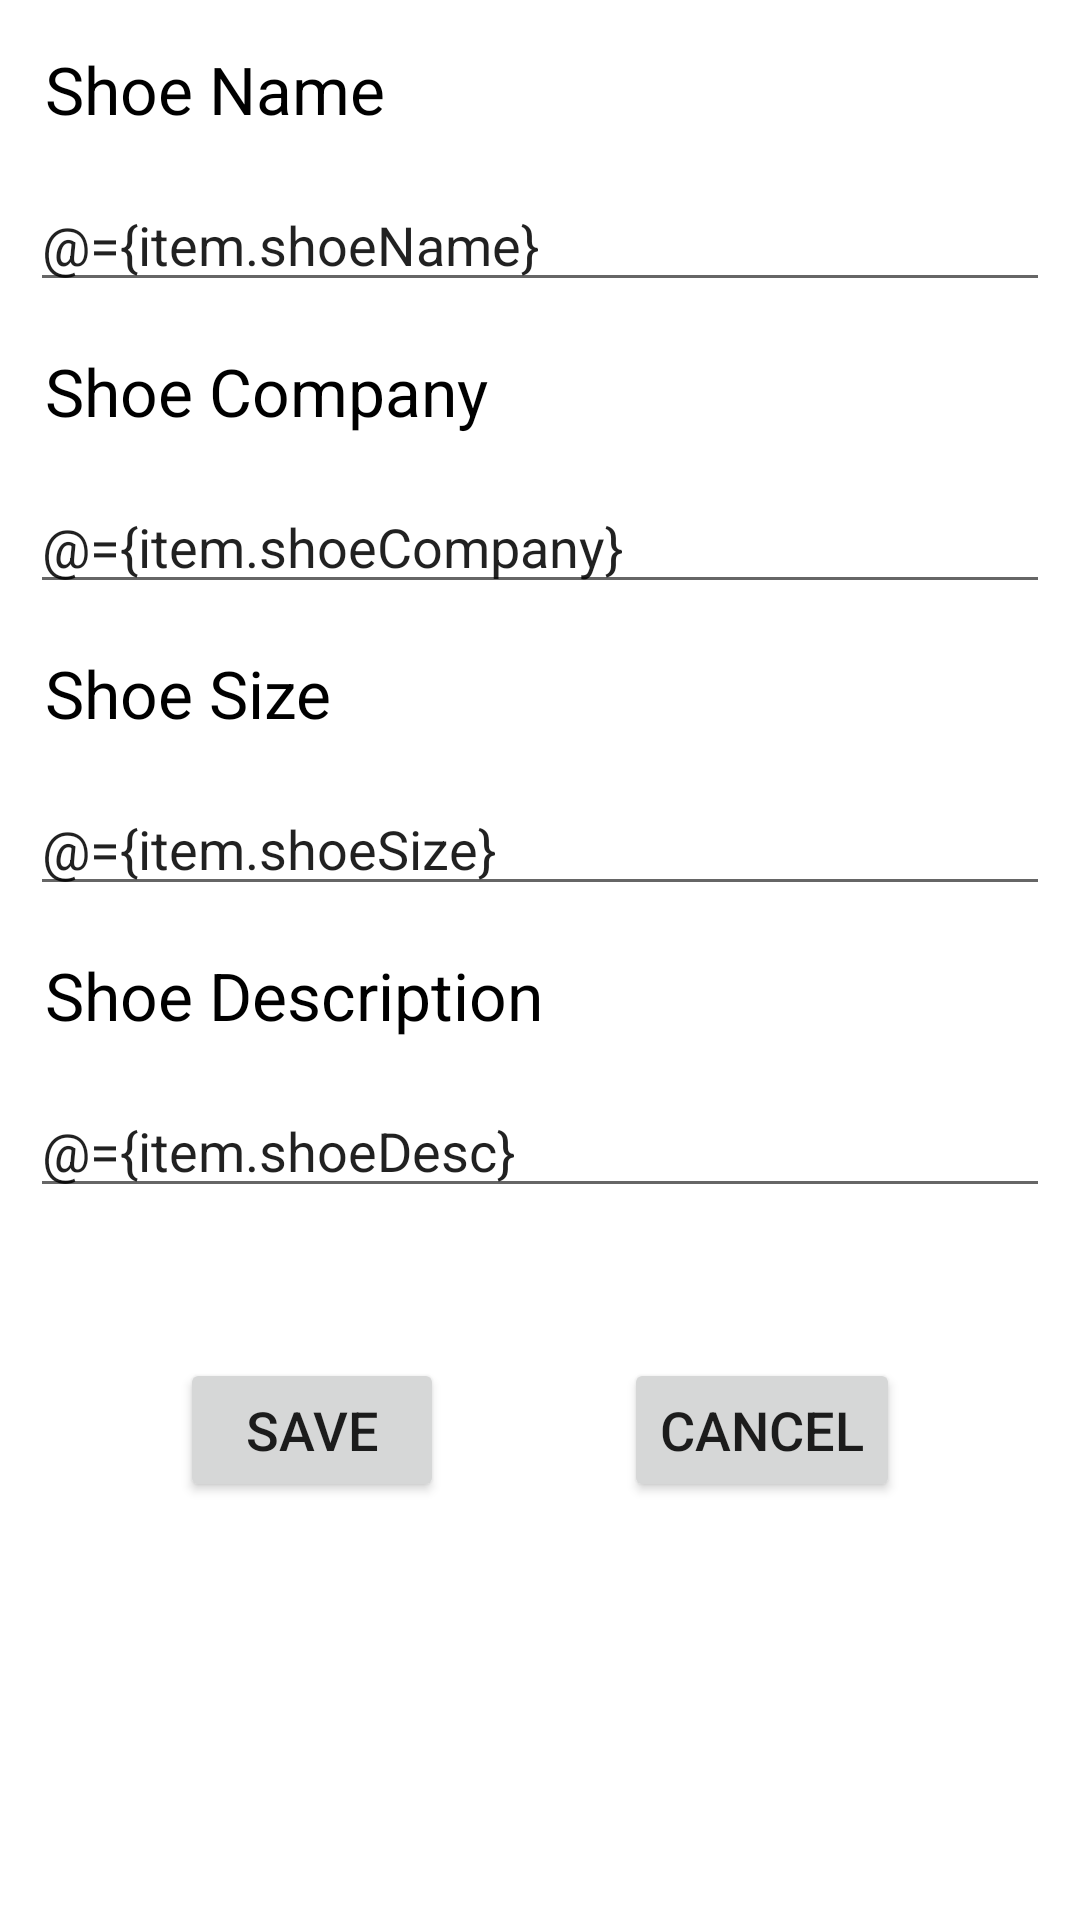

Write the Android layout XML for this screen, with the resource values it uses.
<!-- AndroidManifest.xml: application theme Theme.EgfwdFirstProject -->
<!-- res/layout/fragment_shoe_detail.xml -->
<?xml version="1.0" encoding="utf-8"?>
<layout xmlns:android="http://schemas.android.com/apk/res/android"
    xmlns:app="http://schemas.android.com/apk/res-auto"
    xmlns:tools="http://schemas.android.com/tools">

    <data>
        <variable
            name="item"
            type="com.example.egfwdfirstproject.ui.model.ShoeViewModel" />
    </data>

    <androidx.constraintlayout.widget.ConstraintLayout
        android:layout_width="match_parent"
        android:layout_height="match_parent"
        tools:context=".ui.fragments.shoeDetails.ShoeDetail">

        <TextView
            android:id="@+id/shoe_name"
            android:layout_width="match_parent"
            android:layout_height="wrap_content"
            android:layout_margin="10dp"
            android:padding="5dp"
            android:text="@string/shoe_name"
            android:textColor="@color/black"
            android:textSize="22sp"
            app:layout_constraintStart_toStartOf="parent"
            app:layout_constraintTop_toTopOf="parent" />

        <EditText
            android:id="@+id/shoe_name_edit"
            android:layout_width="match_parent"
            android:layout_height="wrap_content"
            android:layout_margin="10dp"
            android:hint="@string/enter_shoe_name"
            android:inputType="text"
            android:text="@={item.shoeName}"
            app:layout_constraintStart_toStartOf="parent"
            app:layout_constraintTop_toBottomOf="@id/shoe_name" />

        <TextView
            android:id="@+id/shoe_company"
            android:layout_width="match_parent"
            android:layout_height="wrap_content"
            android:layout_margin="10dp"
            android:padding="5dp"
            android:text="@string/shoe_company"
            android:textColor="@color/black"
            android:textSize="22sp"
            app:layout_constraintStart_toStartOf="parent"
            app:layout_constraintTop_toBottomOf="@id/shoe_name_edit" />

        <EditText
            android:id="@+id/shoe_company_edit"
            android:layout_width="match_parent"
            android:layout_height="wrap_content"
            android:layout_margin="10dp"
            android:hint="@string/enter_shoe_company"
            android:inputType="text"
            android:text="@={item.shoeCompany}"

            app:layout_constraintStart_toStartOf="parent"
            app:layout_constraintTop_toBottomOf="@id/shoe_company" />

        <TextView
            android:id="@+id/shoe_size"
            android:layout_width="match_parent"
            android:layout_height="wrap_content"
            android:layout_margin="10dp"
            android:padding="5dp"
            android:text="@string/shoe_size"

            android:textColor="@color/black"
            android:textSize="22sp"

            app:layout_constraintStart_toStartOf="parent"
            app:layout_constraintTop_toBottomOf="@id/shoe_company_edit" />

        <EditText
            android:id="@+id/shoe_size_edit"
            android:layout_width="match_parent"
            android:layout_height="wrap_content"
            android:layout_margin="10dp"
            android:hint="@string/enter_shoe_size"
            android:inputType="number"
            android:text="@={item.shoeSize}"
            app:layout_constraintStart_toStartOf="parent"
            app:layout_constraintTop_toBottomOf="@id/shoe_size" />

        <TextView
            android:id="@+id/shoe_desc"
            android:layout_width="match_parent"
            android:layout_height="wrap_content"
            android:layout_margin="10dp"
            android:padding="5dp"
            android:text="@string/shoe_description"
            android:textColor="@color/black"
            android:textSize="22sp"
            app:layout_constraintStart_toStartOf="parent"
            app:layout_constraintTop_toBottomOf="@id/shoe_size_edit" />

        <EditText
            android:id="@+id/shoe_desc_edit"
            android:layout_width="match_parent"
            android:layout_height="wrap_content"
            android:layout_margin="10dp"
            android:hint="@string/enter_shoe_desc"
            android:inputType="text"
            android:lines="3"
            android:text="@={item.shoeDesc}"

            app:layout_constraintStart_toStartOf="parent"
            app:layout_constraintTop_toBottomOf="@id/shoe_desc" />

        <Button
            android:id="@+id/cancel"
            android:layout_width="wrap_content"
            android:layout_height="wrap_content"
            android:layout_marginTop="50dp"
            android:text="@string/cancel"
            android:textSize="18sp"
            app:layout_constraintEnd_toEndOf="parent"
            app:layout_constraintStart_toEndOf="@+id/save"
            app:layout_constraintTop_toBottomOf="@id/shoe_desc_edit" />

        <Button
            android:id="@+id/save"
            android:layout_width="wrap_content"
            android:layout_height="wrap_content"
            android:layout_marginTop="50dp"
            android:text="@string/save"
            android:textSize="18sp"
            android:onClick="@{()->item.addShoe()}"
            app:layout_constraintEnd_toStartOf="@+id/cancel"
            app:layout_constraintStart_toStartOf="parent"
            app:layout_constraintTop_toBottomOf="@id/shoe_desc_edit" />


    </androidx.constraintlayout.widget.ConstraintLayout>
</layout>
<!-- resources referenced by this layout -->
<resources>
  <color name="black">#FF000000</color>
  <string name="cancel">Cancel</string>
  <string name="enter_shoe_company">Enter shoe company</string>
  <string name="enter_shoe_desc">Enter Shoe Desc</string>
  <string name="enter_shoe_name">Enter shoe name</string>
  <string name="enter_shoe_size">Enter shoe size</string>
  <string name="save">Save</string>
  <string name="shoe_company">Shoe Company</string>
  <string name="shoe_description">Shoe Description</string>
  <string name="shoe_name">Shoe Name</string>
  <string name="shoe_size">Shoe Size</string>
  <style name="Theme.EgfwdFirstProject" parent="Theme.MaterialComponents.DayNight.DarkActionBar">
          
          <item name="colorPrimary">@color/purple_500</item>
          <item name="colorPrimaryVariant">@color/purple_700</item>
          <item name="colorOnPrimary">@color/white</item>
          
          <item name="colorSecondary">@color/teal_200</item>
          <item name="colorSecondaryVariant">@color/teal_700</item>
          <item name="colorOnSecondary">@color/black</item>
          
          <item name="android:statusBarColor">?attr/colorPrimaryVariant</item>
          
      </style>
  <color name="purple_500">#FF6200EE</color>
  <color name="purple_700">#FF3700B3</color>
  <color name="white">#FFFFFFFF</color>
  <color name="teal_200">#FF03DAC5</color>
  <color name="teal_700">#FF018786</color>
</resources>
